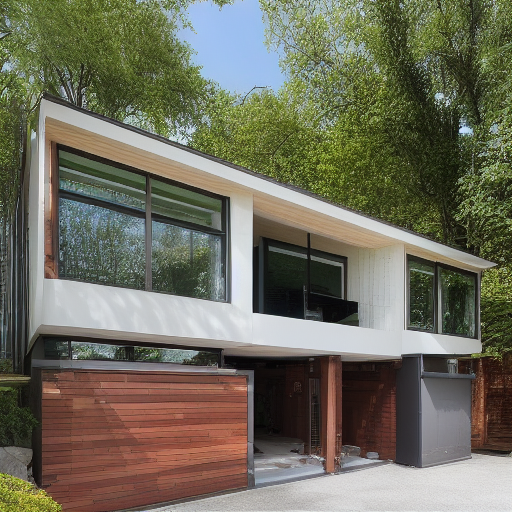
Generation parameters embedded in this image by AUTOMATIC1111 Stable Diffusion web UI or a fork of it (Forge, ...) (PNG 'parameters' text chunk):
House Exterior Photo Modern
Negative prompt: art artwork illustration painting digital
Steps: 30, Sampler: Euler a, CFG scale: 2, Seed: 1966758735, Size: 512x512, Model hash: fe4efff1e1, Model: sd-v1-4